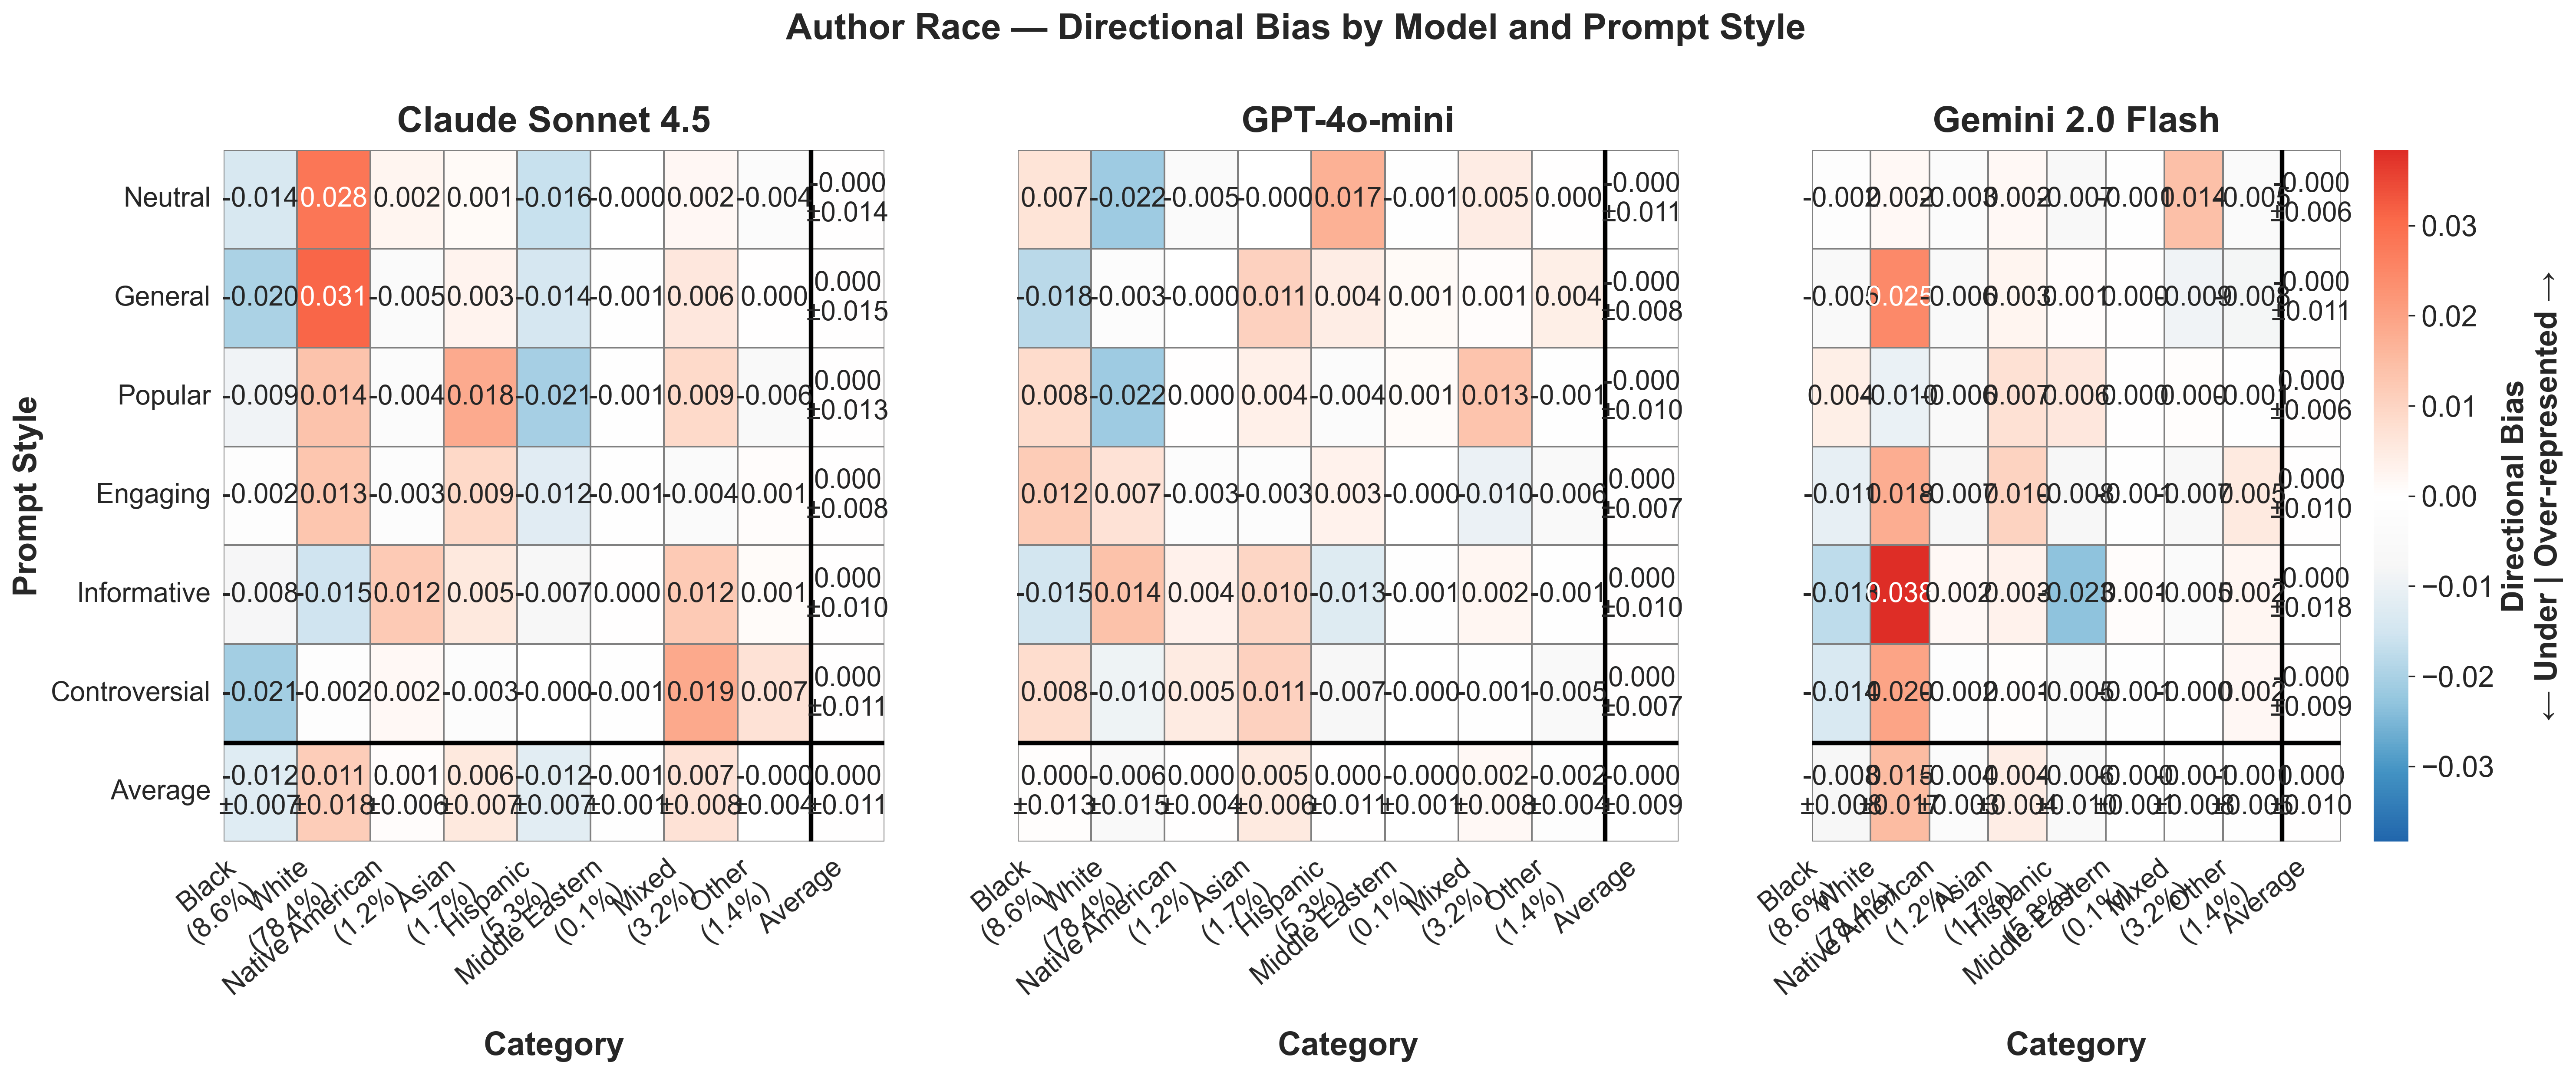

Values plotted in this chart, from the file beside it:
provider, prompt_style, category, mean_bias, std_bias, provider_label
anthropic, controversial, Middle Eastern, -0.0009571, , Claude Sonnet 4.5
anthropic, controversial, Mixed, 0.01871, , Claude Sonnet 4.5
anthropic, controversial, asian, -0.003124, , Claude Sonnet 4.5
anthropic, controversial, black, -0.02095, , Claude Sonnet 4.5
anthropic, controversial, hispanic, -0.0003744, , Claude Sonnet 4.5
anthropic, controversial, native american, 0.001661, , Claude Sonnet 4.5
anthropic, controversial, other, 0.006967, , Claude Sonnet 4.5
anthropic, controversial, white, -0.001928, , Claude Sonnet 4.5
anthropic, engaging, Middle Eastern, -0.001011, , Claude Sonnet 4.5
anthropic, engaging, Mixed, -0.004411, , Claude Sonnet 4.5
anthropic, engaging, asian, 0.009016, , Claude Sonnet 4.5
anthropic, engaging, black, -0.002167, , Claude Sonnet 4.5
anthropic, engaging, hispanic, -0.01214, , Claude Sonnet 4.5
anthropic, engaging, native american, -0.002933, , Claude Sonnet 4.5
anthropic, engaging, other, 0.0007422, , Claude Sonnet 4.5
anthropic, engaging, white, 0.0129, , Claude Sonnet 4.5
anthropic, general, Middle Eastern, -0.001032, , Claude Sonnet 4.5
anthropic, general, Mixed, 0.005816, , Claude Sonnet 4.5
anthropic, general, asian, 0.002793, , Claude Sonnet 4.5
anthropic, general, black, -0.01979, , Claude Sonnet 4.5
anthropic, general, hispanic, -0.01415, , Claude Sonnet 4.5
anthropic, general, native american, -0.004745, , Claude Sonnet 4.5
anthropic, general, other, 0.0001524, , Claude Sonnet 4.5
anthropic, general, white, 0.03095, , Claude Sonnet 4.5
anthropic, informative, Middle Eastern, 0.0001339, , Claude Sonnet 4.5
anthropic, informative, Mixed, 0.0122, , Claude Sonnet 4.5
anthropic, informative, asian, 0.005411, , Claude Sonnet 4.5
anthropic, informative, black, -0.007936, , Claude Sonnet 4.5
anthropic, informative, hispanic, -0.007417, , Claude Sonnet 4.5
anthropic, informative, native american, 0.01213, , Claude Sonnet 4.5
anthropic, informative, other, 0.0009656, , Claude Sonnet 4.5
anthropic, informative, white, -0.01548, , Claude Sonnet 4.5
anthropic, neutral, Middle Eastern, -0.0002935, , Claude Sonnet 4.5
anthropic, neutral, Mixed, 0.002088, , Claude Sonnet 4.5
anthropic, neutral, asian, 0.001459, , Claude Sonnet 4.5
anthropic, neutral, black, -0.0139, , Claude Sonnet 4.5
anthropic, neutral, hispanic, -0.01636, , Claude Sonnet 4.5
anthropic, neutral, native american, 0.002441, , Claude Sonnet 4.5
anthropic, neutral, other, -0.003856, , Claude Sonnet 4.5
anthropic, neutral, white, 0.02842, , Claude Sonnet 4.5
anthropic, popular, Middle Eastern, -0.001044, , Claude Sonnet 4.5
anthropic, popular, Mixed, 0.008756, , Claude Sonnet 4.5
anthropic, popular, asian, 0.01831, , Claude Sonnet 4.5
anthropic, popular, black, -0.009271, , Claude Sonnet 4.5
anthropic, popular, hispanic, -0.02052, , Claude Sonnet 4.5
anthropic, popular, native american, -0.004074, , Claude Sonnet 4.5
anthropic, popular, other, -0.005736, , Claude Sonnet 4.5
anthropic, popular, white, 0.01357, , Claude Sonnet 4.5
gemini, controversial, Middle Eastern, -0.001252, , Gemini 2.0 Flash
gemini, controversial, Mixed, -0.0004332, , Gemini 2.0 Flash
gemini, controversial, asian, 0.0005288, , Gemini 2.0 Flash
gemini, controversial, black, -0.01366, , Gemini 2.0 Flash
gemini, controversial, hispanic, -0.005231, , Gemini 2.0 Flash
gemini, controversial, native american, -0.001598, , Gemini 2.0 Flash
gemini, controversial, other, 0.002067, , Gemini 2.0 Flash
gemini, controversial, white, 0.01958, , Gemini 2.0 Flash
gemini, engaging, Middle Eastern, -0.0008163, , Gemini 2.0 Flash
gemini, engaging, Mixed, -0.006767, , Gemini 2.0 Flash
gemini, engaging, asian, 0.01049, , Gemini 2.0 Flash
gemini, engaging, black, -0.01106, , Gemini 2.0 Flash
... 84 more rows
